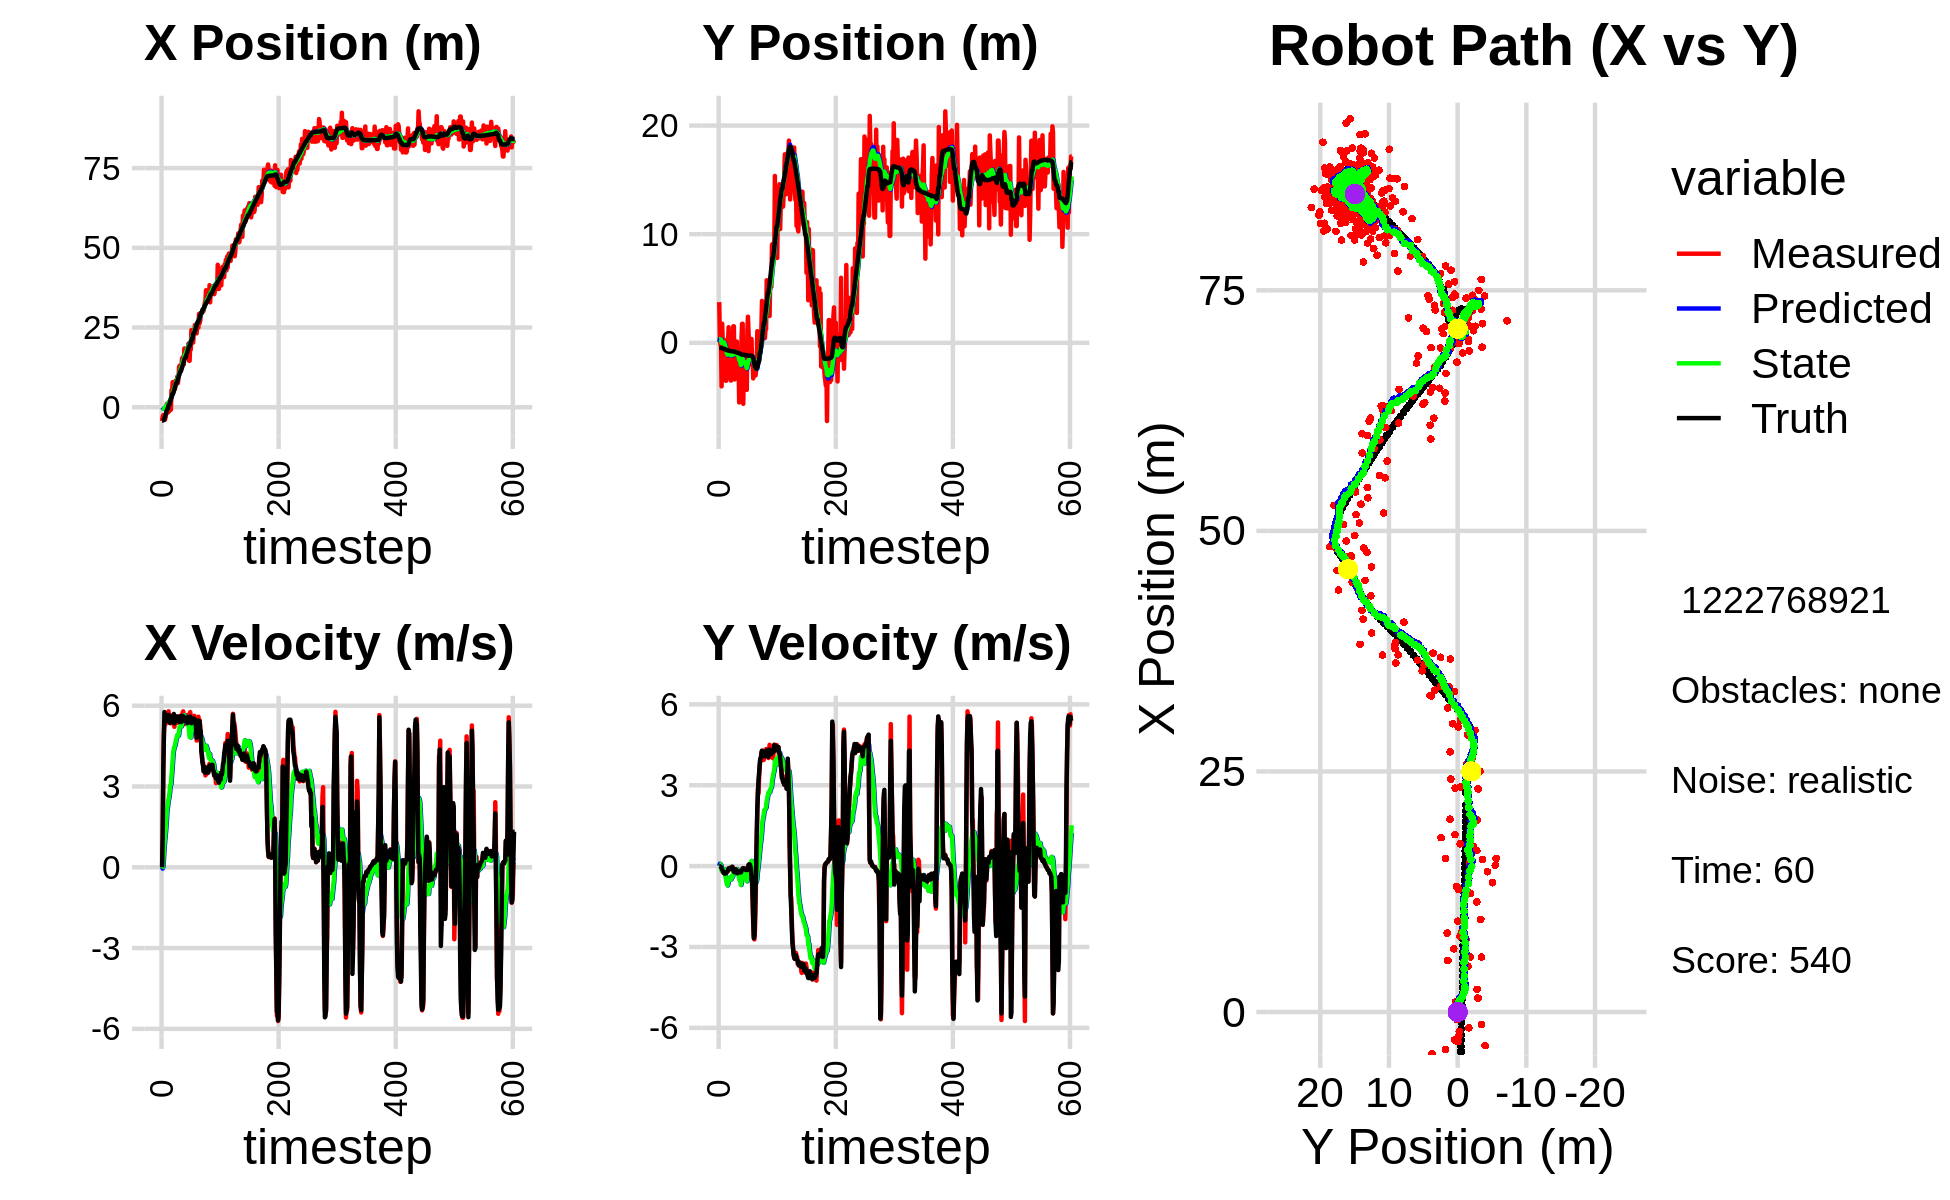

The file beside this chart, header and first rows:
-7.797858714365268895e-01, 9.603048863091706577e-01, 0.000000000000000000e+00, -0.000000000000000000e+00, 0.000000000000000000e+00, 0.000000000000000000e+00, 0.000000000000000000e+00, 0.000000000000000000e+00, -4.437746835818098118e-02, 7.463097305806448700e-02, 0.000000000000000000e+00, 0.000000000000000000e+00, -4.215698719118420534e+00, -4.783857758635056134e-01, 0.000000000000000000e+00, 0.000000000000000000e+00, 0.000000000000000000e+00, 2.684937498997896910e-04
-4.326356694000121905e+00, 3.750559479331736057e+00, 0.000000000000000000e+00, 0.000000000000000000e+00, -4.437746835818098118e-02, 7.463097305806448700e-02, 0.000000000000000000e+00, 0.000000000000000000e+00, -2.707979889353902547e-01, 3.347905933389411781e-01, -4.904492979881668047e-02, 8.828969517958257240e-02, -4.215698719118420534e+00, -4.783857758635056134e-01, 0.000000000000000000e+00, 0.000000000000000000e+00, 0.000000000000000000e+00, -1.687489275354892015e-04
-2.889624238034151915e+00, 4.667349692854694809e-01, 1.165999991981443884e+00, 1.967612500209285978e-04, -2.757024819152719131e-01, 3.436195628568994298e-01, -4.904492979881668047e-02, 8.828969517958257240e-02, -3.847172019286509981e-01, 3.485991766785029311e-01, -3.424768792688451247e-03, 8.205453335590776054e-02, -4.212406635293262980e+00, -4.783857228084714142e-01, 1.199999999999999956e+00, 0.000000000000000000e+00, 1.200000047683715820e+00, -1.687489275354892015e-04
-2.466423987946218865e+00, -1.657686802956273020e-01, 3.546998140797917198e+00, -3.563996324655023615e-03, -3.850596788079198585e-01, 3.568046300140936822e-01, -3.424768792688451247e-03, 8.205453335590776054e-02, -3.852597649404773117e-01, 3.176620897945215405e-01, 2.451349065337902755e-01, 5.290018552428773363e-02, -4.024658679582721277e+00, -4.786656178765347769e-01, 3.600000000000000089e+00, -1.799999999999999864e-02, 3.599999904632568359e+00, 1.004791934974491596e-03
-2.466423987946218865e+00, -1.657686802956273020e-01, 4.954901210432035796e+00, -3.127680907882701700e-02, -3.607462742870982675e-01, 3.229521083469503173e-01, 2.451349065337902755e-01, 5.290018552428773363e-02, -2.973109025964087437e-01, 2.860218639501496130e-01, 5.923884773369936241e-01, 2.458139297670564744e-02, -4.024658679582721277e+00, -4.786656178765347769e-01, 4.799999999999999822e+00, -3.400000000000000244e-02, 4.800000190734863281e+00, 6.312213372439146042e-03
-3.484206832798389719e+00, -4.003107421884850581e+00, 5.444549266409355326e+00, -7.007249841256238398e-02, -2.380720548627093813e-01, 2.884800032478201937e-01, 5.923884773369936241e-01, 2.458139297670564744e-02, -2.130529153468339043e-01, -6.357252699148441266e-03, 9.011215121170080833e-01, -1.753488241045632334e-01, -3.548916339810768594e+00, -4.816788371359583820e-01, 5.764000000000000234e+00, -8.100000000000000255e-02, 5.764999866485595703e+00, 1.286950055509805679e-02
-3.900245070528624236e+00, 1.758351671471296340e+00, 5.323646626614815247e+00, -1.200398417461477907e-01, -1.229407641351330932e-01, -2.389213510960476461e-02, 9.011215121170080833e-01, -1.753488241045632334e-01, -1.372174755363635423e-01, 9.986761211436669117e-02, 1.135865812003424402e+00, -8.897638524994000431e-02, -2.905312061238455534e+00, -4.895628812155673470e-01, 5.512999999999999901e+00, -1.370000000000000107e-01, 5.514999866485595703e+00, 2.254460379481315613e-02
-3.074616551173097623e+00, -4.012649418961344860e-02, 5.317066217785227700e+00, -1.766597355487990739e-01, -2.363089433602109934e-02, 9.096997358937268519e-02, 1.135865812003424402e+00, -8.897638524994000431e-02, 4.447017487265031432e-04, 7.765373275739709258e-02, 1.371243953171300101e+00, -1.011840608653240547e-01, -2.367493152330388817e+00, -5.008436962192668318e-01, 5.416000000000000369e+00, -1.690000000000000113e-01, 5.418000221252441406e+00, 3.321282193064689636e-02
-2.022455275251541007e+00, -2.420115932014674232e-01, 5.597824677875469668e+00, -2.407690052951344806e-01, 1.375690970658565160e-01, 6.753532667086468988e-02, 1.371243953171300101e+00, -1.011840608653240547e-01, 2.240480298063138587e-01, 3.931499473578534132e-02, 1.645897324809297846e+00, -1.249670207609115680e-01, -1.742004871338892258e+00, -5.209576348112153754e-01, 5.522999999999999687e+00, -2.320000000000000118e-01, 5.527999877929687500e+00, 4.298467934131622314e-02
1.047920942483232531e+00, 3.108770017318014944e-01, 5.612810688998032482e+00, -2.414135712111736276e-01, 3.886377622872436710e-01, 2.681829265969418175e-02, 1.645897324809297846e+00, -1.249670207609115680e-01, 6.455850566906988774e-01, 4.056885100502830022e-02, 2.034396019098895447e+00, -1.185684381774155666e-01, -1.109676837841241159e+00, -5.478661297671210129e-01, 5.458999999999999631e+00, -2.650000000000000133e-01, 5.465000152587890625e+00, 4.298467934131622314e-02
-1.646121501617660021e+00, -1.629423790978434150e+00, 5.722034098899594134e+00, -2.824319741841369025e-01, 8.490246586005884000e-01, 2.871200718728674287e-02, 2.034396019098895447e+00, -1.185684381774155666e-01, 8.890626463144706282e-01, -9.430077338222389582e-02, 2.231087850363119962e+00, -2.077254773668870125e-01, -4.804959295702617705e-01, -5.785117682780845927e-01, 5.576999999999999957e+00, -2.780000000000000249e-01, 5.584000110626220703e+00, 4.931864142417907715e-02
-1.646121501617660021e+00, -1.629423790978434150e+00, 5.552038639625516581e+00, -2.781152885989205958e-01, 1.112171431350782669e+00, -1.150733211189125943e-01, 2.231087850363119962e+00, -2.077254773668870125e-01, 1.114670739311183434e+00, -2.238660673056993011e-01, 2.376851461459745796e+00, -2.843209729132847308e-01, -4.804959295702617705e-01, -5.785117682780845927e-01, 5.655999999999999694e+00, -2.810000000000000275e-01, 5.663000106811523438e+00, 5.005062744021415710e-02
-1.311036348087861958e+00, -3.485145392061699710e+00, 5.792433781485478939e+00, -2.758793386714260554e-01, 1.352355885457158013e+00, -2.522981645970277520e-01, 2.376851461459745796e+00, -2.843209729132847308e-01, 1.366042286088004154e+00, -4.774322950010672639e-01, 2.531937532869043217e+00, -4.386150782632108336e-01, 7.058558463170961916e-01, -6.366503844704192172e-01, 5.657000000000000028e+00, -2.580000000000000071e-01, 5.663000106811523438e+00, 4.759157076478004456e-02
-1.311036348087861958e+00, -3.485145392061699710e+00, 5.425181927234257628e+00, -2.513256532083072980e-01, 1.619236039374908565e+00, -5.212938028273883528e-01, 2.531937532869043217e+00, -4.386150782632108336e-01, 1.585014260044660839e+00, -7.194605775920228652e-01, 2.624605593078773502e+00, -5.701737880459332164e-01, 7.058558463170961916e-01, -6.366503844704192172e-01, 5.488999999999999879e+00, -2.530000000000000027e-01, 5.494999885559082031e+00, 4.629265889525413513e-02
1.454257212352325634e+00, -2.958019734255695976e+00, 5.365835009034215730e+00, -2.114554958551210784e-01, 1.847474819352538322e+00, -7.764779563966162090e-01, 2.624605593078773502e+00, -5.701737880459332164e-01, 1.975601821726532314e+00, -9.119334823163341985e-01, 2.837814434853347834e+00, -6.554397802477524015e-01, 1.334746837391104446e+00, -6.653251656269758563e-01, 5.365000000000000213e+00, -2.119999999999999940e-01, 5.368999958038330078e+00, 3.938737139105796814e-02
2.357644915704730781e+00, -2.836718784088461565e+00, 5.348776653048337160e+00, -1.857278854165460291e-01, 2.259383265211867275e+00, -9.774774603411093832e-01, 2.837814434853347834e+00, -6.554397802477524015e-01, 2.407956662275625437e+00, -1.085287555701387685e+00, 3.056390993182792393e+00, -7.198748343234927516e-01, 1.955295086124681170e+00, -6.905631878919468170e-01, 5.522999999999999687e+00, -1.920000000000000040e-01, 5.526000022888183594e+00, 3.470948711037635803e-02
-7.966303828404119880e-01, 7.829807600363948572e-02, 5.536663143565982104e+00, -1.922519492998810420e-01, 2.713595761593904587e+00, -1.157275039133736971e+00, 3.056390993182792393e+00, -7.198748343234927516e-01, 2.614275681101785764e+00, -1.044738142907658984e+00, 3.077431219495708969e+00, -6.354672699911875222e-01, 2.586659907944629300e+00, -7.125278879452434655e-01, 5.578000000000000291e+00, -1.630000000000000060e-01, 5.579999923706054688e+00, 3.470948711037635803e-02
5.355999946913962084e+00, 1.435293077306719400e+00, 5.345648094431204811e+00, -1.202362504570300000e-01, 2.922018803051356528e+00, -1.108284869906777770e+00, 3.077431219495708969e+00, -6.354672699911875222e-01, 3.216732440264128634e+00, -9.041723527340522759e-01, 3.399280898560741004e+00, -4.908650593810235385e-01, 3.120952129747551762e+00, -7.255855807460585005e-01, 5.392000000000000348e+00, -8.100000000000000255e-02, 5.392000198364257812e+00, 2.248856984078884125e-02
4.763900041888353698e+00, -1.494432614246248292e+00, 5.637449356107625320e+00, -7.879648701115227194e-02, 3.556660530120202779e+00, -9.532588586721546520e-01, 3.399280898560741004e+00, -4.908650593810235385e-01, 3.765851282036448922e+00, -9.717239447727165080e-01, 3.652054116171072451e+00, -4.965540731914109274e-01, 3.741504192309802246e+00, -7.346941104288662316e-01, 5.482000000000000206e+00, -8.100000000000000255e-02, 5.482999801635742188e+00, 1.397641934454441071e-02
7.854791879893658901e+00, -3.286917072462345879e-01, 5.338553648303246746e+00, -6.905322190205807897e-02, 4.131056693653555989e+00, -1.021379352091857706e+00, 3.652054116171072451e+00, -4.965540731914109274e-01, 4.482003543145197888e+00, -9.521103382771072265e-01, 3.993572995204786924e+00, -4.441259571331266365e-01, 4.368560313989164001e+00, -7.433852121606484564e-01, 5.418000000000000149e+00, -7.000000000000000666e-02, 5.419000148773193359e+00, 1.293409708887338638e-02
7.854791879893658901e+00, -3.286917072462345879e-01, 5.506172196212747671e+00, -9.547989072616130946e-02, 4.881360842665676714e+00, -9.965229339904199124e-01, 3.993572995204786924e+00, -4.441259571331266365e-01, 5.171162010767024420e+00, -9.328214650319963663e-01, 4.279916518184864849e+00, -3.968824476704589932e-01, 4.368560313989164001e+00, -7.433852121606484564e-01, 5.605999999999999872e+00, -9.800000000000000377e-02, 5.606999874114990234e+00, 1.733878254890441895e-02
5.716344833487318589e+00, -3.472988950303192546e+00, 5.589957017005005468e+00, -1.079927951825869481e-01, 5.599153662585511171e+00, -9.725097097990422768e-01, 4.279916518184864849e+00, -3.968824476704589932e-01, 5.681056741232662688e+00, -1.135619274844043236e+00, 4.395499236033296953e+00, -4.994673355605999121e-01, 5.001761913694709349e+00, -7.533653842945967627e-01, 5.693999999999999950e+00, -1.100000000000000006e-01, 5.695000171661376953e+00, 1.931667141616344452e-02
6.570864081757587627e+00, 5.734845838019420050e-01, 5.216499753371324211e+00, -7.224543364129863698e-02, 6.120606664835992028e+00, -1.185566008400103177e+00, 4.395499236033296953e+00, -4.994673355605999121e-01, 6.197868188490435415e+00, -1.041152368750313251e+00, 4.488123918759370667e+00, -3.987697323301885310e-01, 5.653226375705587614e+00, -7.658707664250841152e-01, 5.342999999999999972e+00, -9.500000000000000111e-02, 5.343999862670898438e+00, 1.384852267801761627e-02
5.709831237433602880e+00, -1.845801429016913353e+00, 5.431479289754181039e+00, -7.522277296158658144e-02, 6.646680580366372659e+00, -1.081029341983332115e+00, 4.488123918759370667e+00, -3.987697323301885310e-01, 6.635198259220051575e+00, -1.119967190028063442e+00, 4.516268357553999913e+00, -4.193846689068696509e-01, 6.273185253108616521e+00, -7.749802627447348602e-01, 5.543999999999999595e+00, -2.500000000000000139e-02, 5.544000148773193359e+00, 1.384852267801761627e-02
8.279766916990952907e+00, -5.587210823633799173e-01, 5.349910401421978712e+00, -3.094634591372892249e-02, 7.086825094975451655e+00, -1.161905656918750473e+00, 4.516268357553999913e+00, -4.193846689068696509e-01, 7.215998091247277202e+00, -1.101155954935620684e+00, 4.649772521101852796e+00, -3.742577154325277822e-01, 6.907533168471848839e+00, -7.790880073600101596e-01, 5.411999999999999922e+00, -8.799999999999999489e-02, 5.413000106811523438e+00, 5.784396082162857056e-03
8.204225897688566249e+00, 1.524273379419617935e+00, 5.611613445144345569e+00, -1.247501509089460475e-01, 7.680975343357462570e+00, -1.138581726478873568e+00, 4.649772521101852796e+00, -3.742577154325277822e-01, 7.771160336260263257e+00, -9.387305046605711745e-01, 4.757887863478492463e+00, -2.410915742725248945e-01, 7.534598827087815032e+00, -7.921016386019225086e-01, 5.559999999999999609e+00, -1.400000000000000133e-01, 5.560999870300292969e+00, 2.222704887390136719e-02
8.204225897688566249e+00, 1.524273379419617935e+00, 5.556310298555215077e+00, -2.025221713239114263e-01, 8.246949122608112859e+00, -9.628396620878236778e-01, 4.757887863478492463e+00, -2.410915742725248945e-01, 8.288877785290745592e+00, -7.852351641825391360e-01, 4.821961196069763034e+00, -1.256265292437282466e-01, 7.534598827087815032e+00, -7.921016386019225086e-01, 5.573000000000000398e+00, -2.089999999999999913e-01, 5.577000141143798828e+00, 3.643291071057319641e-02
9.622540592989297537e+00, -3.369045839692590860e+00, 5.425004902716583643e+00, -2.328517581177025342e-01, 8.771073904897722429e+00, -7.977978171069119995e-01, 4.821961196069763034e+00, -1.256265292437282466e-01, 8.863730379020987371e+00, -9.844939460164395806e-01, 4.917849810322779014e+00, -2.477489582026371484e-01, 8.174237728142545123e+00, -8.143983945860668872e-01, 5.597999999999999865e+00, -2.320000000000000118e-01, 5.603000164031982422e+00, 4.289561510086059570e-02
7.554069519001409994e+00, -1.200819181039431083e+00, 5.482681509710954693e+00, -1.594676384933155500e-01, 9.355515360053265894e+00, -1.009268841836703290e+00, 4.917849810322779014e+00, -2.477489582026371484e-01, 9.262876245168058631e+00, -1.018735832931763952e+00, 4.867955827190979079e+00, -2.525960469341774761e-01, 8.816751003397543585e+00, -8.410159512626412814e-01, 5.496999999999999886e+00, -1.769999999999999907e-01, 5.499000072479248047e+00, 2.907750383019447327e-02
9.452663867939012476e+00, -5.323173206523634099e-02, 5.358751682998731170e+00, -1.156798652864673427e-01, 9.749671827887157249e+00, -1.043995437625181655e+00, 4.867955827190979079e+00, -2.525960469341774761e-01, 9.756726252693763257e+00, -9.676883744571650459e-01, 4.892771471492738833e+00, -2.014943097821662588e-01, 9.450234890277791067e+00, -8.591932219406461790e-01, 5.519000000000000128e+00, -1.179999999999999938e-01, 5.519999980926513672e+00, 2.158373966813087463e-02
1.271635532390656920e+01, -9.582202310824740332e-02, 5.591004464691970988e+00, -1.493899273177192455e-01, 1.024600339984303687e+01, -9.878378054353816884e-01, 4.892771471492738833e+00, -2.014943097821662588e-01, 1.045578742564942409e+01, -9.224255440623752023e-01, 5.083545033339765595e+00, -1.586622200381985204e-01, 9.978606701186219397e+00, -8.707805138785758015e-01, 5.469000000000000306e+00, -1.449999999999999900e-01, 5.471000194549560547e+00, 2.671333774924278259e-02
1.304828596104441019e+01, 1.224085827045880009e-01, 5.590004893925349272e+00, -1.493632190929060355e-01, 1.096414192898340012e+01, -9.382917660661950210e-01, 5.083545033339765595e+00, -1.586622200381985204e-01, 1.113649579631849384e+01, -8.629418124589093297e-01, 5.237622364399329378e+00, -1.100852503975672803e-01, 1.060518980011201151e+01, -8.879669170913576659e-01, 5.394000000000000128e+00, -1.680000000000000104e-01, 5.396999835968017578e+00, 2.671333774924278259e-02
1.144469660551870582e+01, -2.791837887234108528e+00, 5.419970177211815177e+00, -2.090381801292652553e-01, 1.166025803275842598e+01, -8.739503374986660189e-01, 5.237622364399329378e+00, -1.100852503975672803e-01, 1.165560607801702808e+01, -1.013932208314861416e+00, 5.241188082459865782e+00, -2.014191164630404207e-01, 1.123289060625059754e+01, -9.134308865127720445e-01, 5.612000000000000099e+00, -2.670000000000000151e-01, 5.618000030517578125e+00, 3.854903578758239746e-02
1.144469660551870582e+01, -2.791837887234108528e+00, 5.631555694454765337e+00, -2.694894975647261215e-01, 1.217972488626301519e+01, -1.034074119961165383e+00, 5.241188082459865782e+00, -2.014191164630404207e-01, 1.215086967053927580e+01, -1.161309931557845676e+00, 5.234123100763635072e+00, -2.840769079763009186e-01, 1.123289060625059754e+01, -9.134308865127720445e-01, 5.525999999999999801e+00, -2.369999999999999885e-01, 5.531000137329101562e+00, 4.781699553132057190e-02
1.234625175631037841e+01, -1.886487679697997688e+00, 5.387934952010202672e+00, -2.093396571770784198e-01, 1.267428198061563904e+01, -1.189717622355475735e+00, 5.234123100763635072e+00, -2.840769079763009186e-01, 1.266025794510578883e+01, -1.235495553937848268e+00, 5.229275834185930449e+00, -3.123996557470857804e-01, 1.187293958690795215e+01, -9.429915715724712655e-01, 5.394000000000000128e+00, -2.099999999999999922e-01, 5.397999763488769531e+00, 3.883387893438339233e-02
1.525899696332722577e+01, -5.485013024368980084e+00, 5.485589670400132789e+00, -1.934560699791396943e-01, 1.318318552852438152e+01, -1.266735519512556918e+00, 5.229275834185930449e+00, -3.123996557470857804e-01, 1.334093624972565983e+01, -1.559085979668324518e+00, 5.362107957032094419e+00, -4.982637681424630927e-01, 1.239412832268722120e+01, -9.633717700886900159e-01, 5.621000000000000441e+00, -1.990000000000000102e-01, 5.625000000000000000e+00, 3.525162115693092346e-02
1.554638767222979467e+01, -1.722618477031354622e+00, 5.747886745085005522e+00, -2.174863169801344864e-01, 1.387714704542886857e+01, -1.608912356482570916e+00, 5.362107957032094419e+00, -4.982637681424630927e-01, 1.401408245162005173e+01, -1.604124295032808289e+00, 5.483849391222199721e+00, -4.912297453021844396e-01, 1.303137731535788824e+01, -9.861265579473623699e-01, 5.591000000000000192e+00, -2.159999999999999976e-01, 5.596000194549560547e+00, 3.781957179307937622e-02
1.583938002595139771e+01, -3.629022316505949863e+00, 5.790662229582500764e+00, -2.486905448677060870e-01, 1.456246739074227214e+01, -1.653247269563026700e+00, 5.483849391222199721e+00, -4.912297453021844396e-01, 1.466787526620959170e+01, -1.781628991692613129e+00, 5.577949383424650520e+00, -5.701155725966439158e-01, 1.367470121366983449e+01, -1.010833935406343587e+00, 5.612000000000000099e+00, -2.349999999999999867e-01, 5.617000102996826172e+00, 4.292044788599014282e-02
1.344274324167042423e+01, -5.062714652259020731e+00, 5.595841641580696191e+00, -2.403236195902998251e-01, 1.522567020455205622e+01, -1.838640548952277465e+00, 5.577949383424650520e+00, -5.701155725966439158e-01, 1.510352966937885100e+01, -2.051128553476056826e+00, 5.483641116807781657e+00, -7.016650321276800550e-01, 1.431929349932437745e+01, -1.038249091704723348e+00, 5.581000000000000405e+00, -2.330000000000000127e-01, 5.585999965667724609e+00, 4.292044788599014282e-02
1.842708516102127092e+01, 3.792428802926751108e-01, 5.653427784076028750e+00, -2.274163668318033016e-01, 1.565189378105962881e+01, -2.121295056688824676e+00, 5.483641116807781657e+00, -7.016650321276800550e-01, 1.585309891566820006e+01, -1.923238159743616116e+00, 5.646855252231392619e+00, -5.680395365868723401e-01, 1.495515584916113383e+01, -1.063645855926090400e+00, 5.440999999999999837e+00, -1.910000000000000031e-01, 5.443999767303466797e+00, 4.020460322499275208e-02
1.595356458388173415e+01, 1.755526228212236362e+00, 5.319322074287184066e+00, -1.688104091179050692e-01, 1.641778444089133870e+01, -1.980042113402303405e+00, 5.646855252231392619e+00, -5.680395365868723401e-01, 1.636734631908011650e+01, -1.698282810837254519e+00, 5.594698657561844257e+00, -3.818508489597575162e-01, 1.547725439040376472e+01, -1.078544931093424530e+00, 5.479000000000000092e+00, -1.360000000000000098e-01, 5.480999946594238281e+00, 3.172467648983001709e-02
1.595356458388173415e+01, 1.755526228212236362e+00, 5.561185596006355425e+00, -9.516573822958687701e-02, 1.692681618483630146e+01, -1.736467895733230238e+00, 5.594698657561844257e+00, -3.818508489597575162e-01, 1.685771414614074715e+01, -1.477042030161236585e+00, 5.539623501749623813e+00, -2.115773017263120059e-01, 1.547725439040376472e+01, -1.078544931093424530e+00, 5.459999999999999964e+00, -8.400000000000000522e-02, 5.460999965667724609e+00, 1.711082085967063904e-02
1.596156811698444855e+01, -5.609347240834420489e+00, 5.635329710859815044e+00, -8.692993080995019273e-02, 1.741167649631571024e+01, -1.498199760333867703e+00, 5.539623501749623813e+00, -2.115773017263120059e-01, 1.731688710463873804e+01, -1.782561883948662329e+00, 5.469665615917334023e+00, -3.920108278988290174e-01, 1.610540723772006544e+01, -1.089068310430244324e+00, 5.562000000000000277e+00, -8.699999999999999400e-02, 5.563000202178955078e+00, 1.542465854436159134e-02
1.722811093894476997e+01, -2.259885446756443983e+00, 5.397389925623561346e+00, -8.113838427092270877e-02, 1.786385366623047233e+01, -1.821762966738545320e+00, 5.469665615917334023e+00, -3.920108278988290174e-01, 1.781588861842288551e+01, -1.838520545440907261e+00, 5.429503296347821362e+00, -3.983588594708154518e-01, 1.674054861075799039e+01, -1.098868743754499944e+00, 5.435999999999999943e+00, -8.400000000000000522e-02, 5.436999797821044922e+00, 1.503176055848598480e-02
1.748365107177082578e+01, -3.731693198452685767e-01, 5.391391038298633198e+00, -8.104820364071525784e-02, 1.835883894805766658e+01, -1.878356431387988801e+00, 5.429503296347821362e+00, -3.983588594708154518e-01, 1.829625199776619482e+01, -1.757736944519824762e+00, 5.379315197487383848e+00, -3.166041295813132317e-01, 1.736716699587623580e+01, -1.108825342630928912e+00, 5.352000000000000313e+00, -9.600000000000000200e-02, 5.353000164031982422e+00, 1.503176055848598480e-02
1.677606081946417405e+01, -2.789101259396349342e+00, 5.497583186206552064e+00, -1.248235068638451073e-01, 1.883418351751493347e+01, -1.789397357477956030e+00, 5.379315197487383848e+00, -3.166041295813132317e-01, 1.869866410548400992e+01, -1.851189323897904915e+00, 5.278566514742739635e+00, -3.534828786982740501e-01, 1.787883806205926263e+01, -1.118389026276164655e+00, 5.411999999999999922e+00, -1.229999999999999982e-01, 5.413000106811523438e+00, 2.270125970244407654e-02
1.994699966883961650e+01, -2.880327241352837131e+00, 5.671538139358278663e+00, -1.287731819398337807e-01, 1.922652075695828344e+01, -1.886537611767732381e+00, 5.278566514742739635e+00, -3.534828786982740501e-01, 1.929832847052720624e+01, -1.946412906367941398e+00, 5.349930145773951651e+00, -3.886680436125699023e-01, 1.850329446826740920e+01, -1.132833854592753209e+00, 5.575000000000000178e+00, -1.400000000000000133e-01, 5.577000141143798828e+00, 2.270125970244407654e-02
1.457794332541333127e+01, -4.325834827115480508e+00, 5.499173964728330866e+00, -1.417247622591564227e-01, 1.983332148510460158e+01, -1.985279710729198399e+00, 5.349930145773951651e+00, -3.886680436125699023e-01, 1.947870626031316021e+01, -2.139136848257835233e+00, 5.079978414332639858e+00, -4.837461265352517303e-01, 1.914164209348935231e+01, -1.148797825820367935e+00, 5.514000000000000234e+00, -1.320000000000000062e-01, 5.515999794006347656e+00, 2.576630562543869019e-02
1.457794332541333127e+01, -4.325834827115480508e+00, 5.597504609193823200e+00, -1.293943343119033362e-01, 1.998670410174642598e+01, -2.187511460911360395e+00, 5.079978414332639858e+00, -4.837461265352517303e-01, 1.964215417129356211e+01, -2.322215477130716188e+00, 4.832389877907786513e+00, -5.650370376746179923e-01, 1.914164209348935231e+01, -1.148797825820367935e+00, 5.424000000000000377e+00, -1.290000000000000036e-01, 5.425000190734863281e+00, 2.311231568455696106e-02
2.003567644981414730e+01, 1.113289637780531471e+00, 5.763016720252387870e+00, -1.512010008906873315e-01, 2.012539315908433935e+01, -2.378719180898178021e+00, 4.832389877907786513e+00, -5.650370376746179923e-01, 2.017140116889060408e+01, -2.113595920130673989e+00, 4.904903215193785471e+00, -3.893464156680597754e-01, 1.976969194378226291e+01, -1.163524822807339820e+00, 5.594999999999999751e+00, -1.459999999999999909e-01, 5.596000194549560547e+00, 2.623041532933712006e-02
1.812339448891630411e+01, 2.407396241190614905e+00, 5.562978210381247735e+00, -1.066343008689171340e-01, 2.066189149040998174e+01, -2.152530561697480138e+00, 4.904903215193785471e+00, -3.893464156680597754e-01, 2.052347394922974999e+01, -1.818054979079111622e+00, 4.823203974640144054e+00, -1.710768716113924559e-01, 2.040597105018089508e+01, -1.179434614492819389e+00, 5.435999999999999943e+00, -8.500000000000000611e-02, 5.436999797821044922e+00, 1.916621625423431396e-02
2.420388102519985551e+01, 9.967149335831709811e-01, 5.312890680003349964e+00, 3.411408341382533849e-02, 2.100579434669376511e+01, -1.835162666240250928e+00, 4.823203974640144054e+00, -1.710768716113924559e-01, 2.125415446370552885e+01, -1.626097247273297519e+00, 5.035718064706286690e+00, -3.424300859002057940e-02, 2.092921686172083895e+01, -1.187340156213487319e+00, 5.347999999999999865e+00, 4.499999999999999833e-02, 5.348000049591064453e+00, -6.420914083719253540e-03
2.337712454827720876e+01, -3.835553694610864262e-01, 5.367889374575620209e+00, 3.446723015959816949e-02, 2.175772627017615690e+01, -1.629521548132299547e+00, 5.035718064706286690e+00, -3.424300859002057940e-02, 2.188821094888364271e+01, -1.538519295574975354e+00, 5.150325602012224557e+00, 2.502773357842277141e-02, 2.154447698631688368e+01, -1.183714943252319962e+00, 5.495000000000000107e+00, 6.700000000000000400e-02, 5.495999813079833984e+00, -6.420914083719253540e-03
2.337712454827720876e+01, -3.835553694610864262e-01, 5.492558090626412870e+00, 6.967751689354909073e-02, 2.240324350908486650e+01, -1.536016522217133140e+00, 5.150325602012224557e+00, 2.502773357842277141e-02, 2.248970693990071723e+01, -1.452704210725572764e+00, 5.231087963169485988e+00, 7.903262028759648616e-02, 2.154447698631688368e+01, -1.183714943252319962e+00, 5.495000000000000107e+00, 6.600000000000000311e-02, 5.495999813079833984e+00, -1.268512383103370667e-02
2.027360105508181931e+01, -1.996389286033021238e+00, 5.450843494345690488e+00, 4.133435698985956502e-02, 2.301281573621766441e+01, -1.444800948696813192e+00, 5.231087963169485988e+00, 7.903262028759648616e-02, 2.283594679387351434e+01, -1.485418008139698376e+00, 5.102181557517941002e+00, 5.247842378781775174e-02, 2.281277513514298860e+01, -1.171657578535146182e+00, 5.387999999999999901e+00, 2.000000000000000042e-03, 5.388000011444091797e+00, -7.582966703921556473e-03
2.326626347007004014e+01, 3.611193737747082078e-01, 5.501800285442781657e+00, -4.686175389869387531e-02, 2.334616494962530808e+01, -1.480170165760916534e+00, 5.102181557517941002e+00, 5.247842378781775174e-02, 2.336306319489296968e+01, -1.354826089387539234e+00, 5.131096899027051350e+00, 1.313783333881472226e-01, 2.333356523517057468e+01, -1.176530019592837206e+00, 5.525999999999999801e+00, -7.599999999999999811e-02, 5.526999950408935547e+00, 8.517324924468994141e-03
2.326626347007004014e+01, 3.611193737747082078e-01, 5.623632060578949599e+00, -2.677008327094018147e-01, 2.387617288479567534e+01, -1.341688256048724437e+00, 5.131096899027051350e+00, 1.313783333881472226e-01, 2.386167596196902352e+01, -1.239743474589465766e+00, 5.139258233683722032e+00, 1.910528969435218438e-01, 2.333356523517057468e+01, -1.176530019592837206e+00, 5.469999999999999751e+00, -3.729999999999999982e-01, 5.482999801635742188e+00, 4.756692796945571899e-02
2.581085515052015467e+01, -1.351963879108178501e+00, 5.544641649966291830e+00, -6.271747141097553380e-01, 2.437560178533739474e+01, -1.220638184895113554e+00, 5.139258233683722032e+00, 1.910528969435218438e-01, 2.449747442220735394e+01, -1.267112474464517025e+00, 5.250056378638048749e+00, 1.497174435915054058e-01, 2.396491003005429832e+01, -1.210045652063298283e+00, 5.455000000000000071e+00, -5.550000000000000488e-01, 5.482999801635742188e+00, 1.126349121332168579e-01
2.470573627939571537e+01, -1.601184890572608044e+00, 5.558004856235678304e+00, -1.286703597394019072e+00, 2.502248006007116032e+01, -1.252140730105366417e+00, 5.250056378638048749e+00, 1.497174435915054058e-01, 2.501787738383099224e+01, -1.342084571539329696e+00, 5.258629375550577301e+00, 7.179687548331374625e-02, 2.459809064897229547e+01, -1.288660184523701346e+00, 5.472000000000000419e+00, -1.139000000000000012e+00, 5.590000152587890625e+00, 2.274969071149826050e-01
2.500803934062592404e+01, -3.270533160286718921e+00, 5.147011862145185468e+00, -2.165485194225626131e+00, 2.554374032138604989e+01, -1.334904883990998270e+00, 5.258629375550577301e+00, 7.179687548331374625e-02, 2.550047842822767663e+01, -1.573167305468775812e+00, 5.220572736671114988e+00, -1.124656587310940842e-01, 2.521967077248922351e+01, -1.442899660379712845e+00, 5.102000000000000313e+00, -1.977000000000000091e+00, 5.472000122070312500e+00, 3.982455432415008545e-01
2.317931723632290186e+01, -2.974374787080760640e+00, 4.707298807721077338e+00, -2.615256278050996031e+00, 2.602253570189478893e+01, -1.584413871341885161e+00, 5.220572736671114988e+00, -1.124656587310940842e-01, 2.579736343365824069e+01, -1.796266666309725757e+00, 5.025164084902228545e+00, -2.835609504943298886e-01, 2.579521703715924019e+01, -1.694750206154300942e+00, 4.809999999999999609e+00, -2.672000000000000153e+00, 5.502999782562255859e+00, 5.071131587028503418e-01
... 543 more rows
